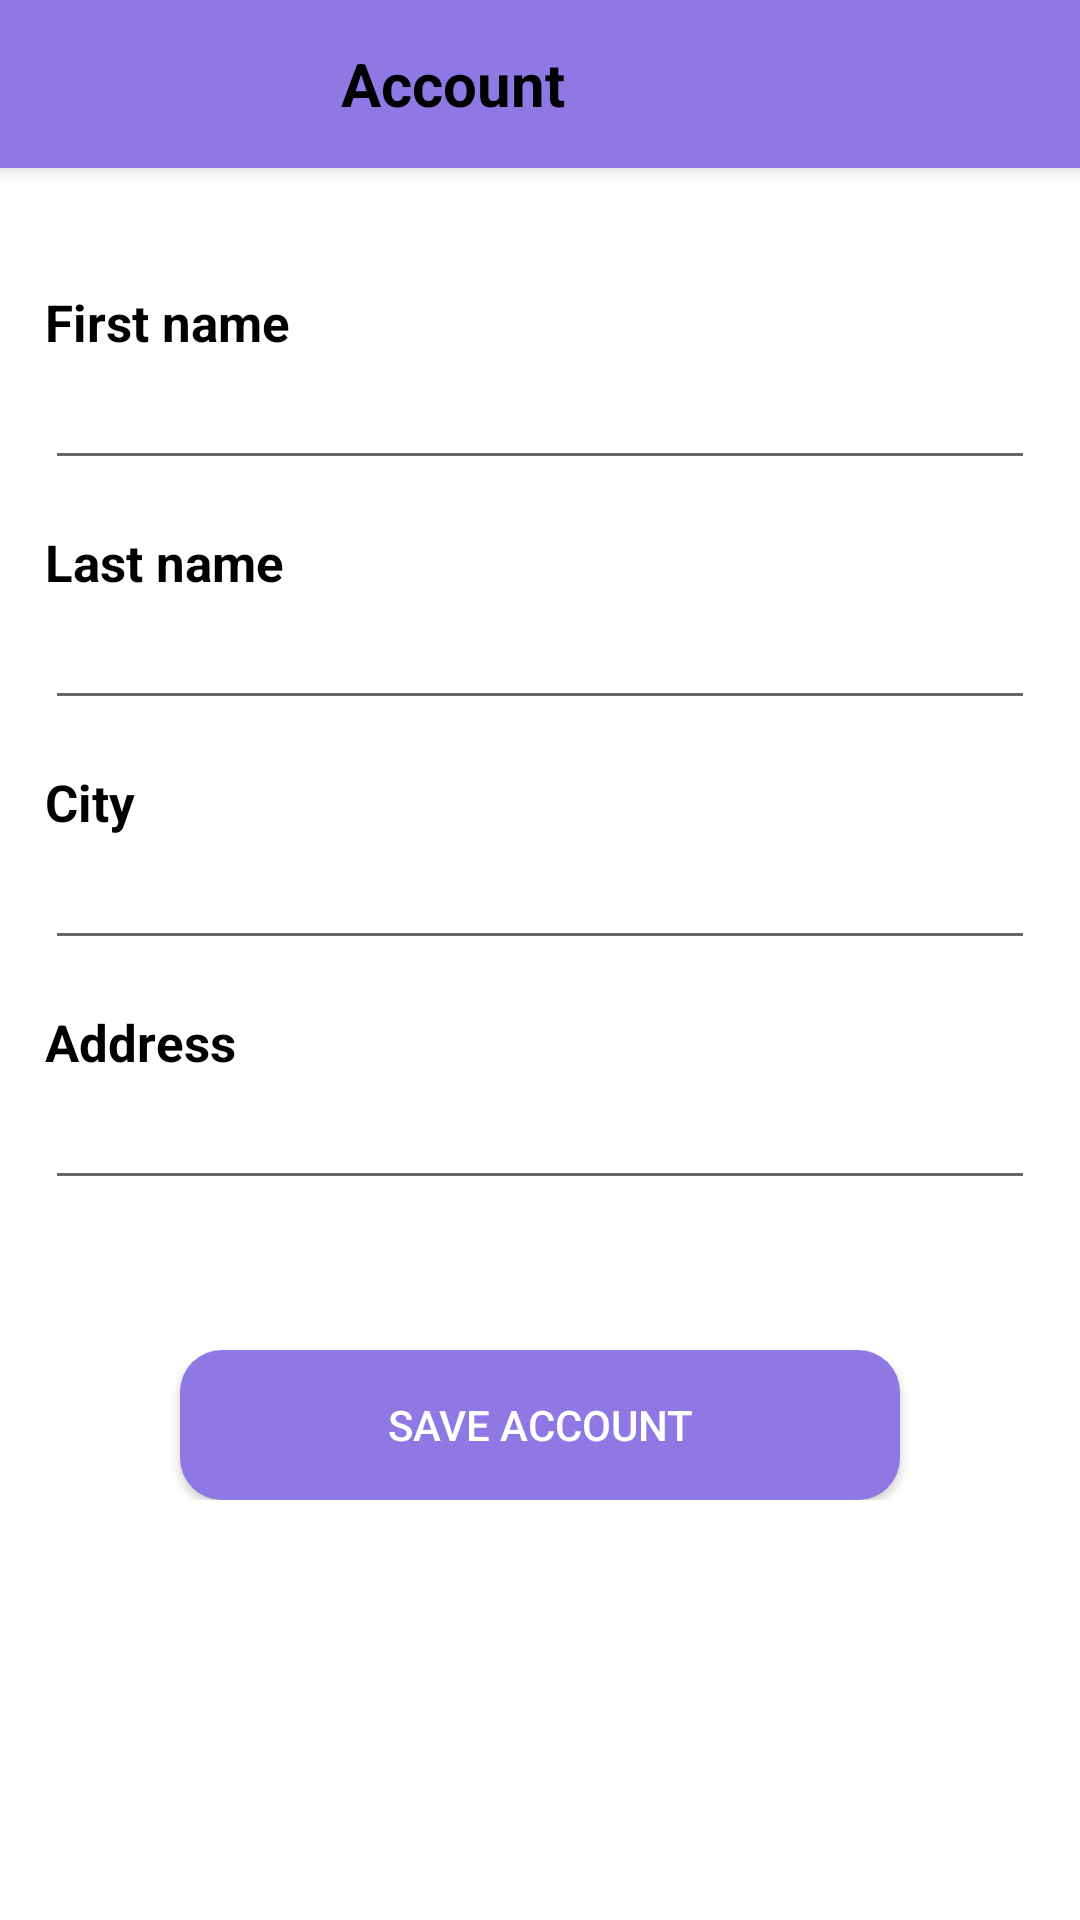

Android layout source for this screen:
<!-- AndroidManifest.xml: application theme Theme.FARMSHOP -->
<!-- res/layout/activity_account.xml -->
<?xml version="1.0" encoding="utf-8"?>
<LinearLayout
    xmlns:android="http://schemas.android.com/apk/res/android"
    xmlns:app="http://schemas.android.com/apk/res-auto"
    xmlns:tools="http://schemas.android.com/tools"
    android:layout_width="match_parent"
    android:layout_height="match_parent"
    android:background="@color/white"
    tools:context=".account">



    <androidx.coordinatorlayout.widget.CoordinatorLayout
        android:layout_width="match_parent"
        android:layout_height="match_parent"
        android:background="@color/white">

        <FrameLayout
            android:layout_width="match_parent"
            android:layout_height="match_parent"
            android:id="@+id/frame_layout">



        </FrameLayout>

        <include
            android:id="@+id/account_toolbar"
            layout="@layout/toolbar">

        </include>




        <LinearLayout
            android:layout_width="match_parent"
            android:layout_height="wrap_content"
            android:layout_marginTop="80dp"
            android:orientation="vertical">

            <LinearLayout
                android:layout_width="match_parent"
                android:layout_height="80dp"
                android:orientation="vertical">
                <TextView
                    android:layout_width="wrap_content"
                    android:layout_height="wrap_content"
                    android:layout_marginTop="16sp"
                    android:layout_marginStart="15sp"
                    android:textColor="@color/black"
                    android:text="@string/first_name"
                    android:textSize="17sp"
                    android:textStyle="bold"/>

                <EditText
                    android:id="@+id/first_name"
                    android:layout_width="match_parent"
                    android:layout_height="wrap_content"
                    android:layout_marginStart="15sp"
                    android:layout_marginEnd="15sp"
                    android:backgroundTint="@color/common_google_signin_btn_text_dark_disabled"
                    android:inputType="textPersonName"
                    android:minHeight="48dp"
                    android:textColor="@color/black"
                    android:textSize="15sp" />
            </LinearLayout>

            <LinearLayout
                android:layout_width="match_parent"
                android:layout_height="80dp"
                android:orientation="vertical">
                <TextView
                    android:layout_width="wrap_content"
                    android:layout_height="wrap_content"
                    android:layout_marginTop="16sp"
                    android:layout_marginStart="15sp"
                    android:textColor="@color/black"
                    android:text="@string/last_name"
                    android:textSize="17sp"
                    android:textStyle="bold"/>

                <EditText
                    android:id="@+id/last_name"
                    android:layout_width="match_parent"
                    android:layout_height="wrap_content"
                    android:layout_marginStart="15sp"
                    android:layout_marginEnd="15sp"
                    android:backgroundTint="@color/common_google_signin_btn_text_dark_disabled"
                    android:inputType="textPersonName"
                    android:minHeight="48dp"
                    android:textColor="@color/black"
                    android:textSize="15sp" />
            </LinearLayout>


            <LinearLayout
                android:layout_width="match_parent"
                android:layout_height="80dp"
                android:orientation="vertical">
                <TextView
                    android:layout_width="wrap_content"
                    android:layout_height="wrap_content"
                    android:layout_marginTop="16sp"
                    android:layout_marginStart="15sp"
                    android:textColor="@color/black"
                    android:text="City"
                    android:textSize="17sp"
                    android:textStyle="bold"/>

                <EditText
                    android:id="@+id/city_name"
                    android:layout_width="match_parent"
                    android:layout_height="wrap_content"
                    android:layout_marginStart="15sp"
                    android:layout_marginEnd="15sp"
                    android:backgroundTint="@color/common_google_signin_btn_text_dark_disabled"
                    android:inputType="text"
                    android:minHeight="48dp"
                    android:textColor="@color/black"
                    android:textSize="15sp" />
            </LinearLayout>

            <LinearLayout
                android:layout_width="match_parent"
                android:layout_height="80dp"
                android:orientation="vertical">
                <TextView
                    android:layout_width="wrap_content"
                    android:layout_height="wrap_content"
                    android:layout_marginTop="16sp"
                    android:layout_marginStart="15sp"
                    android:textColor="@color/black"
                    android:text="Address"
                    android:textStyle="bold"
                    android:textSize="17sp"/>

                <EditText
                    android:id="@+id/address_name"
                    android:layout_width="match_parent"
                    android:layout_height="wrap_content"
                    android:layout_marginStart="15sp"
                    android:layout_marginEnd="15sp"
                    android:backgroundTint="@color/common_google_signin_btn_text_dark_disabled"
                    android:inputType="text"
                    android:minHeight="48dp"
                    android:textColor="@color/black"
                    android:textSize="15sp" />
            </LinearLayout>




            <Button
                android:layout_width="240dp"
                android:layout_height="50dp"
                android:layout_marginTop="50dp"
                android:layout_marginStart="30dp"
                android:layout_marginEnd="30dp"
                android:layout_gravity="center"
                android:id="@+id/saveAccount"
                android:text="@string/save_account"
                android:background="@drawable/blue_fill__rounded_color"
                android:textColor="@color/white"
                android:textSize="14dp"
              />


        </LinearLayout>

    </androidx.coordinatorlayout.widget.CoordinatorLayout>
</LinearLayout>
<!-- res/layout/toolbar.xml (included above) -->
<?xml version="1.0" encoding="utf-8"?>
<androidx.appcompat.widget.Toolbar
    xmlns:android="http://schemas.android.com/apk/res/android"
    android:layout_width="match_parent"
    android:layout_height="56dp"
    xmlns:app="http://schemas.android.com/apk/res-auto"
    app:titleMarginBottom="16dp"
    android:id="@+id/toolbar"
    android:elevation="4dp"
    android:background="@color/project"
    >



    <RelativeLayout
        android:layout_width="match_parent"
        android:layout_height="match_parent"
        android:gravity="start">


        <TextView
            android:id="@+id/toolbar_title"
            android:layout_width="210dp"
            android:layout_height="match_parent"
            android:text="Account"
            android:textStyle="bold"
            android:layout_marginStart="30dp"
            android:gravity="center"
            android:textColor="@color/black"
            android:textSize="20dp"
            android:layout_alignParentStart="true"/>


    </RelativeLayout>


</androidx.appcompat.widget.Toolbar>
<!-- resources referenced by this layout -->
<resources>
  <color name="black">#FF000000</color>
  <color name="project">#8E78E4</color>
  <color name="white">#FFFFFFFF</color>
  <!-- drawable blue_fill__rounded_color (drawable) -->
  <?xml version="1.0" encoding="utf-8"?>
  <shape xmlns:android="http://schemas.android.com/apk/res/android" android:shape="rectangle">
  <solid android:color="#8E78E4"/>
  <corners android:radius="14dp"/>
  </shape>
  <string name="first_name">First name</string>
  <string name="last_name">Last name</string>
  <string name="save_account">Save account</string>
  <style name="Theme.FARMSHOP" parent="Theme.MaterialComponents.DayNight.NoActionBar">
          
          <item name="colorPrimary">@color/purple_500</item>
          <item name="colorPrimaryVariant">@color/purple_700</item>
          <item name="colorOnPrimary">@color/white</item>
          
          <item name="colorSecondary">@color/teal_200</item>
          <item name="colorSecondaryVariant">@color/teal_700</item>
          <item name="colorOnSecondary">@color/black</item>
          
          <item name="android:statusBarColor" tools:targetApi="l">?attr/colorPrimaryVariant</item>
          
      </style>
  <color name="purple_500">#FF6200EE</color>
  <color name="purple_700">#FF3700B3</color>
  <color name="teal_200">#FF03DAC5</color>
  <color name="teal_700">#FF018786</color>
</resources>
